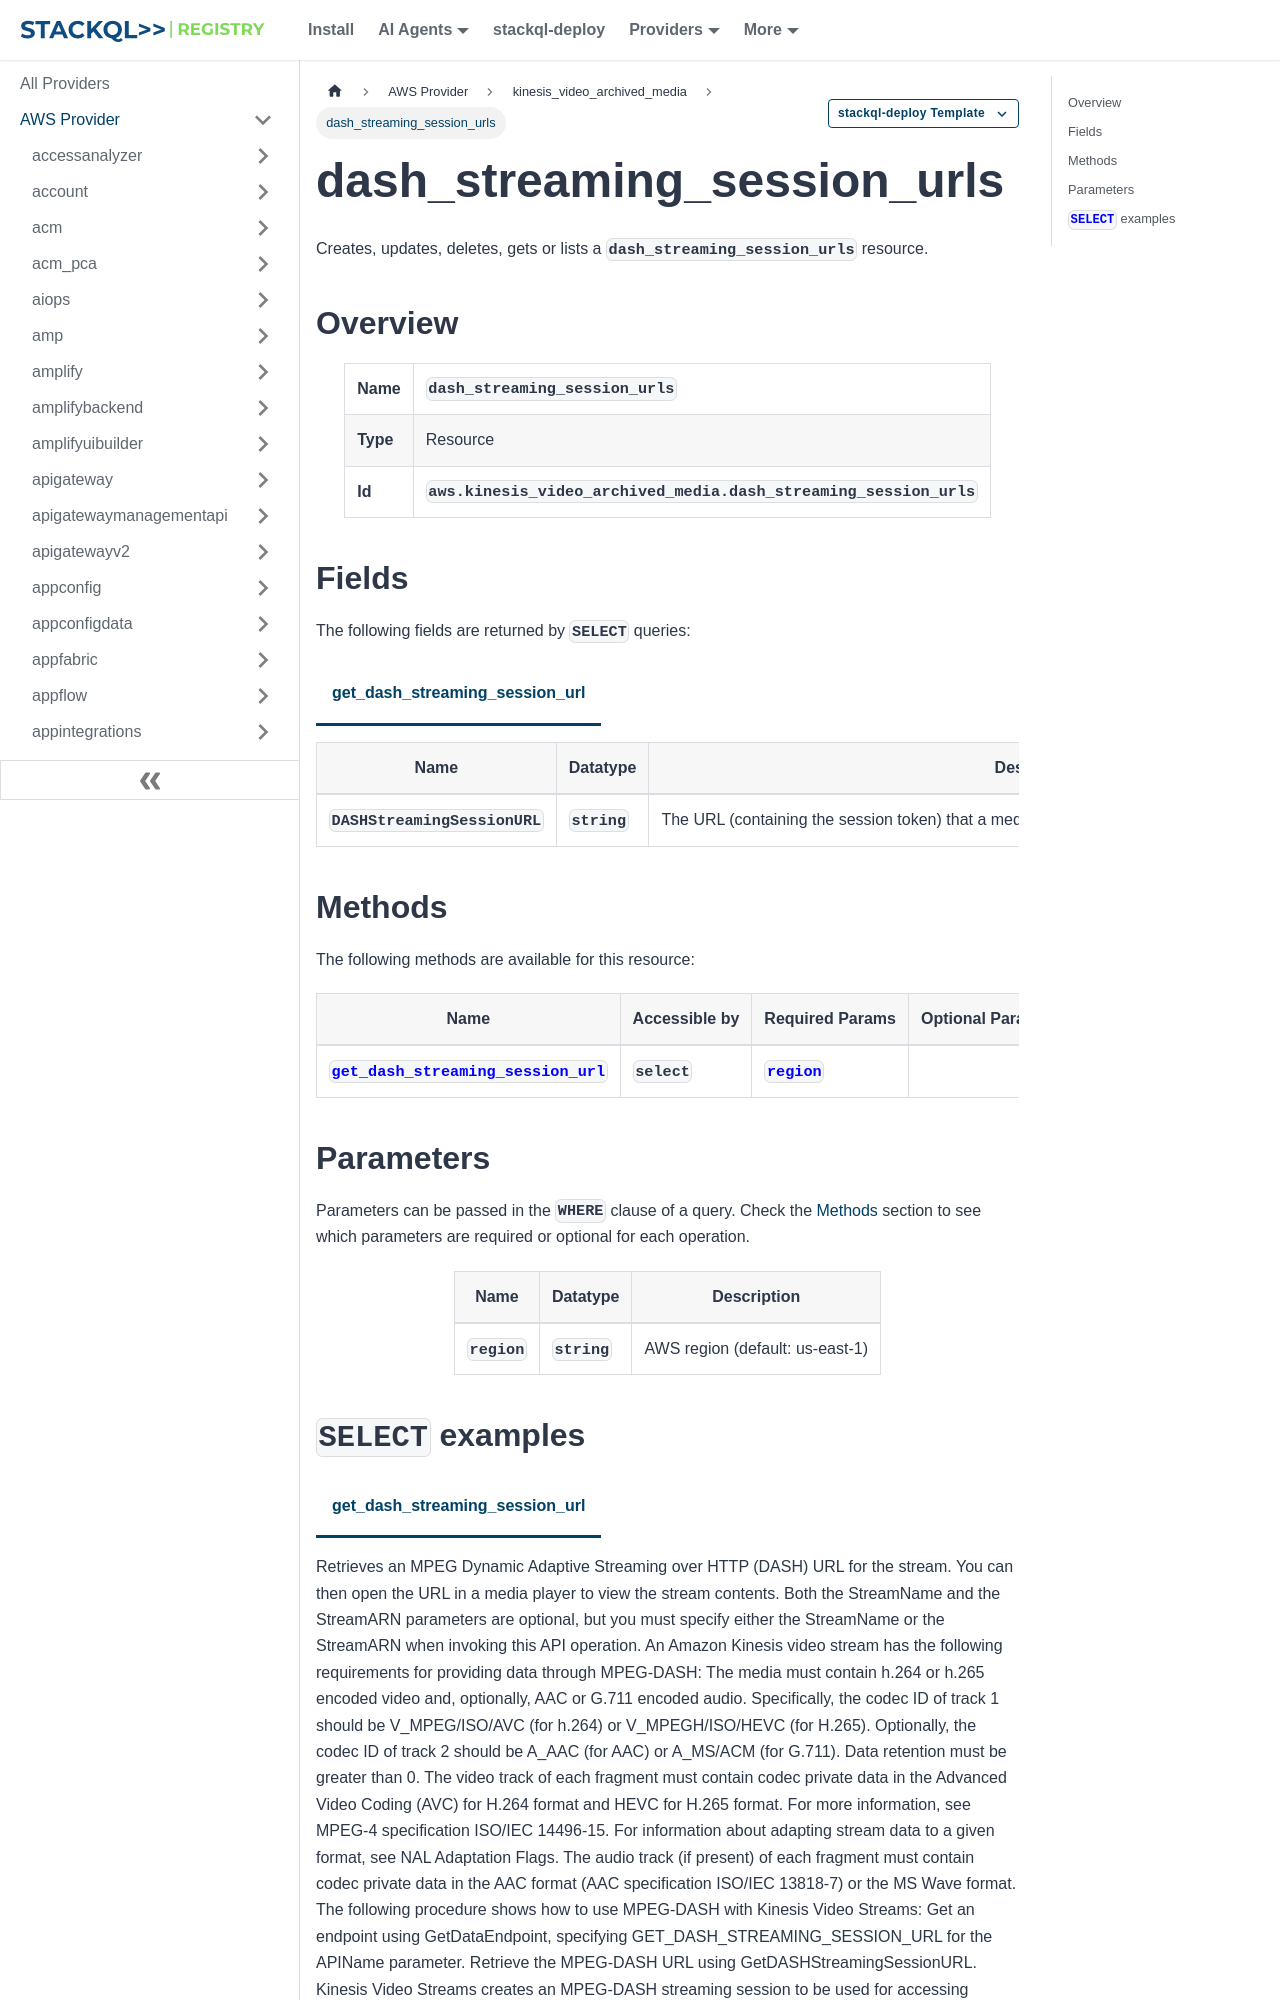

repository: stackql-registry/stackql-provider-aws · page: services/kinesis_video_archived_media/dash_streaming_session_urls.html · generator: docusaurus

--- 
title: dash_streaming_session_urls
hide_title: false
hide_table_of_contents: false
keywords:
  - dash_streaming_session_urls
  - kinesis_video_archived_media
  - aws
  - infrastructure-as-code
  - configuration-as-data
  - cloud inventory
description: Query, deploy and manage aws resources using SQL
custom_edit_url: null
image: /img/stackql-aws-provider-featured-image.png
---

import CopyableCode from '@site/src/components/CopyableCode/CopyableCode';
import CodeBlock from '@theme/CodeBlock';
import Tabs from '@theme/Tabs';
import TabItem from '@theme/TabItem';

Creates, updates, deletes, gets or lists a <code>dash_streaming_session_urls</code> resource.

## Overview
<table><tbody>
<tr><td><b>Name</b></td><td><CopyableCode code="dash_streaming_session_urls" /></td></tr>
<tr><td><b>Type</b></td><td>Resource</td></tr>
<tr><td><b>Id</b></td><td><CopyableCode code="aws.kinesis_video_archived_media.dash_streaming_session_urls" /></td></tr>
</tbody></table>

## Fields

The following fields are returned by `SELECT` queries:

<Tabs
    defaultValue="get_dash_streaming_session_url"
    values={[
        { label: 'get_dash_streaming_session_url', value: 'get_dash_streaming_session_url' }
    ]}
>
<TabItem value="get_dash_streaming_session_url">

<table>
<thead>
    <tr>
    <th>Name</th>
    <th>Datatype</th>
    <th>Description</th>
    </tr>
</thead>
<tbody>
<tr>
    <td><CopyableCode code="DASHStreamingSessionURL" /></td>
    <td><code>string</code></td>
    <td>The URL (containing the session token) that a media player can use to retrieve the MPEG-DASH manifest.</td>
</tr>
</tbody>
</table>
</TabItem>
</Tabs>
